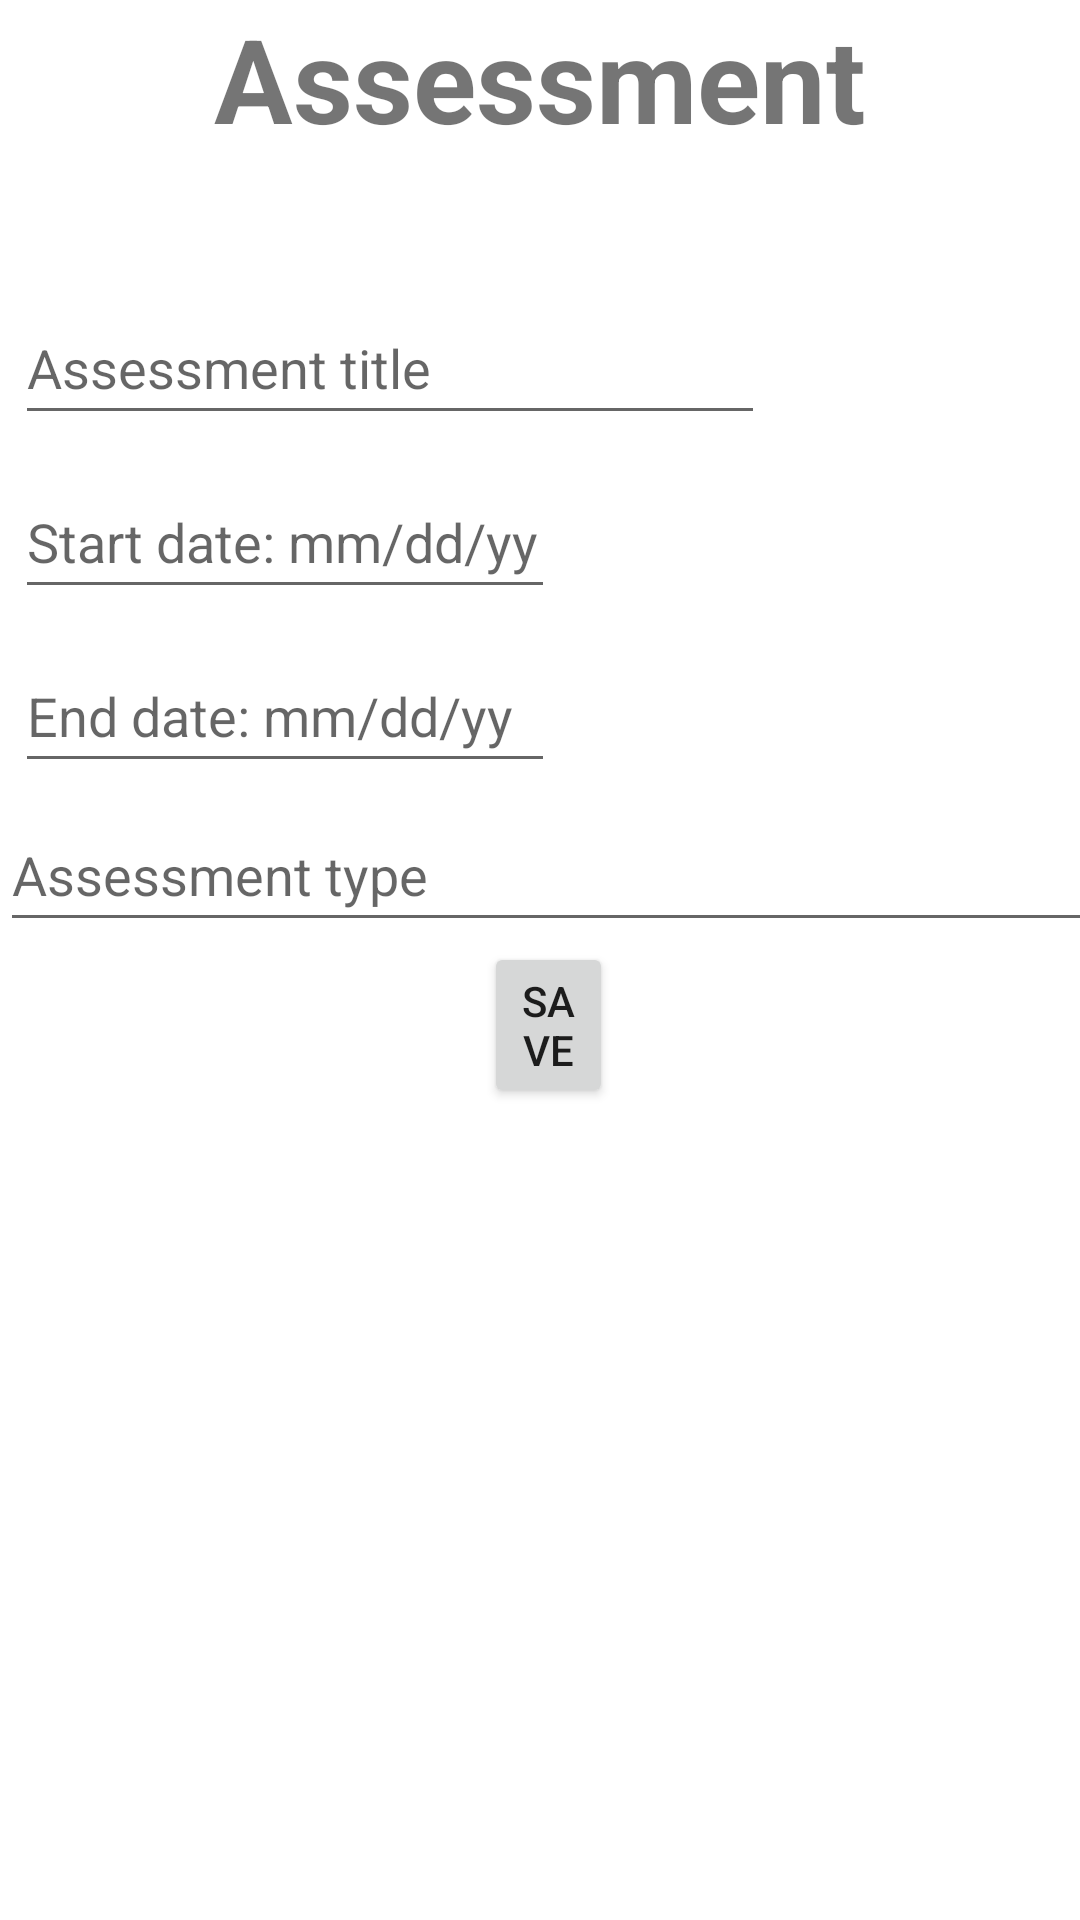

Reconstruct the res/layout file that produces this screen, plus the resources it refers to.
<!-- AndroidManifest.xml: application theme Theme.SchedulerMobileApp -->
<!-- res/layout/activity_edit_add_assessment.xml -->
<?xml version="1.0" encoding="utf-8"?>
<LinearLayout xmlns:android="http://schemas.android.com/apk/res/android"
    xmlns:app="http://schemas.android.com/apk/res-auto"
    xmlns:tools="http://schemas.android.com/tools"
    android:layout_width="match_parent"
    android:layout_height="match_parent">

    <ScrollView
        android:layout_width="match_parent"
        android:layout_height="match_parent"
        android:fillViewport="true"
        app:layout_constraintBottom_toBottomOf="parent"
        app:layout_constraintTop_toTopOf="parent">

        <LinearLayout
            android:layout_width="match_parent"
            android:layout_height="match_parent"
            android:orientation="vertical"
            tools:context="UI.EditAddAssessmentActivity">


            <TextView
                android:id="@+id/AssessmentsLabel"
                android:layout_width="wrap_content"
                android:layout_height="wrap_content"
                android:layout_gravity="center_horizontal"
                android:text="Assessment"
                android:textSize="19pt"
                android:textStyle="bold"
                android:paddingBottom="40dp"/>

            <EditText
                android:id="@+id/AssessmentTitleEditText"
                android:layout_width="250dp"
                android:layout_height="48dp"
                android:layout_margin="5dp"
                android:hint="Assessment title" />

            <EditText
                android:id="@+id/AssessmentStartDateEditText"
                android:layout_width="180dp"
                android:layout_height="48dp"
                android:layout_margin="5dp"
                android:hint="Start date: mm/dd/yy" />

            <EditText
                android:id="@+id/AssessmentEndDateEditText"
                android:layout_width="180dp"
                android:layout_height="48dp"
                android:layout_margin="5dp"
                android:hint="End date: mm/dd/yy" />

            <EditText
                android:id="@+id/AssessmentTypeEditText"
                android:layout_width="370dp"
                android:layout_height="48dp"
                android:hint="Assessment type" />

            <Button
                android:id="@+id/saveButton"
                android:layout_gravity="center_horizontal"
                android:layout_width="wrap_content"
                android:layout_height="wrap_content"
                android:layout_marginStart="160dp"
                android:layout_marginEnd="157dp"
                android:onClick="saveAssessment"
                android:text="Save" />

        </LinearLayout>
    </ScrollView>
</LinearLayout>
<!-- resources referenced by this layout -->
<resources>
  <style name="Theme.SchedulerMobileApp" parent="Theme.MaterialComponents.DayNight.DarkActionBar">
          
          <item name="colorPrimary">@color/purple_500</item>
          <item name="colorPrimaryVariant">@color/purple_700</item>
          <item name="colorOnPrimary">@color/white</item>
          
          <item name="colorSecondary">@color/teal_200</item>
          <item name="colorSecondaryVariant">@color/teal_700</item>
          <item name="colorOnSecondary">@color/black</item>
          
          <item name="android:statusBarColor" tools:targetApi="l">?attr/colorPrimaryVariant</item>
          
      </style>
  <!-- not gathered from this repository: default colours our renderer supplied (Android Studio template values) -->
  <color name="purple_500">#FF6200EE</color>
  <color name="purple_700">#FF3700B3</color>
  <color name="teal_200">#FF03DAC5</color>
  <color name="teal_700">#FF018786</color>
  <color name="black">#FF000000</color>
  <color name="white">#FFFFFFFF</color>
</resources>
